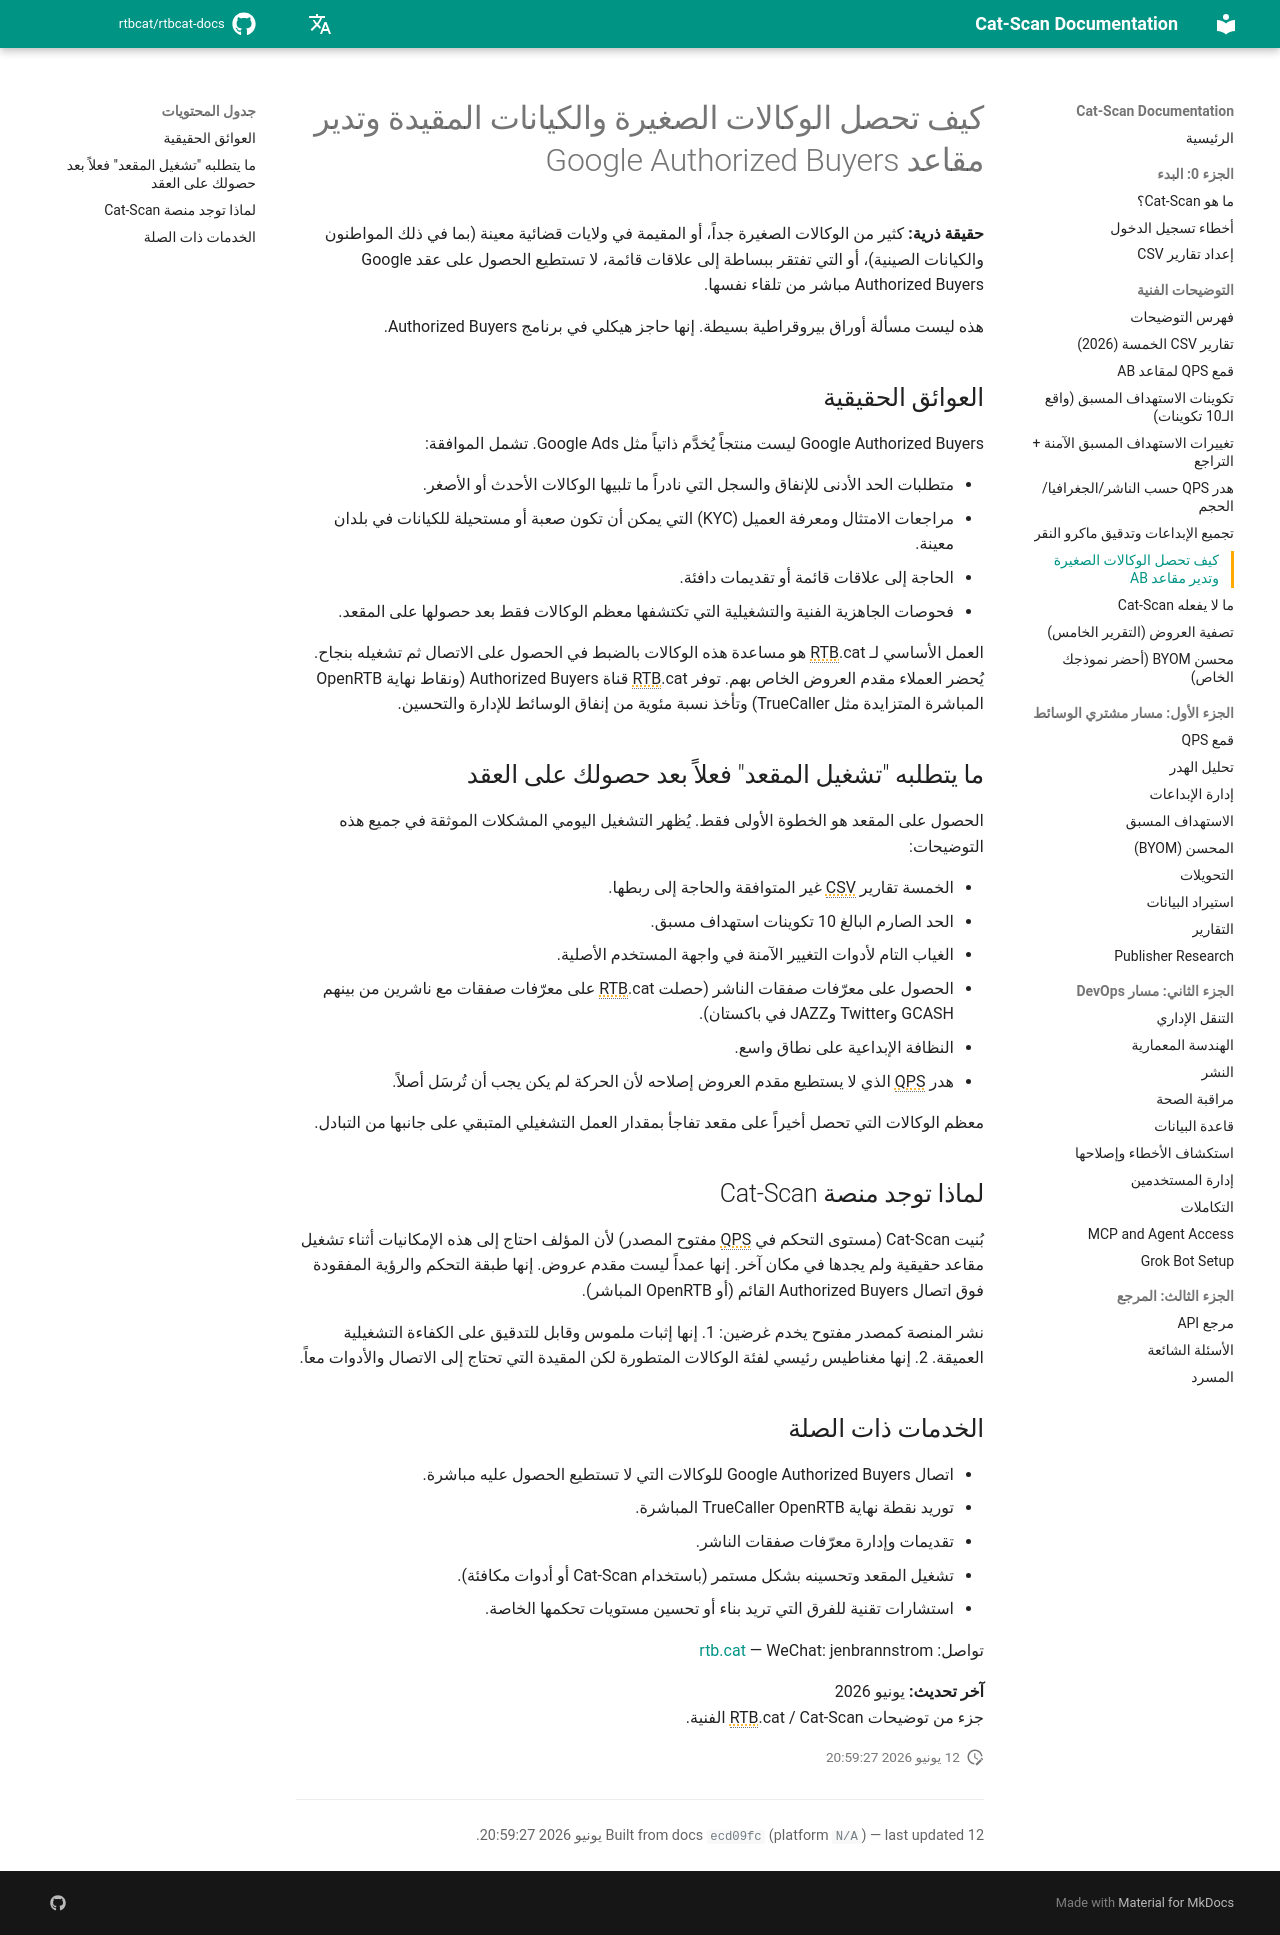

repository: rtbcat/rtbcat-docs · page: ar/explainers/agencies-obtain-ab-seats/index.html · generator: mkdocs

---
title: "كيف تحصل الوكالات على مقاعد Google Authorized Buyers"
description: "Google Authorized Buyers ليست منتجاً يُخدَّم ذاتياً؛ تواجه الوكالات الصغيرة أو المقيدة حواجز في الإنفاق ومعرفة العميل والعلاقات. كيف توفر RTB.cat المقعد وأدوات Cat-Scan."
---

# كيف تحصل الوكالات الصغيرة والكيانات المقيدة وتدير مقاعد Google Authorized Buyers

**حقيقة ذرية:** كثير من الوكالات الصغيرة جداً، أو المقيمة في ولايات قضائية معينة (بما في ذلك المواطنون والكيانات الصينية)، أو التي تفتقر ببساطة إلى علاقات قائمة، لا تستطيع الحصول على عقد Google Authorized Buyers مباشر من تلقاء نفسها.

هذه ليست مسألة أوراق بيروقراطية بسيطة. إنها حاجز هيكلي في برنامج Authorized Buyers.

## العوائق الحقيقية

Google Authorized Buyers ليست منتجاً يُخدَّم ذاتياً مثل Google Ads. تشمل الموافقة:

- متطلبات الحد الأدنى للإنفاق والسجل التي نادراً ما تلبيها الوكالات الأحدث أو الأصغر.
- مراجعات الامتثال ومعرفة العميل (KYC) التي يمكن أن تكون صعبة أو مستحيلة للكيانات في بلدان معينة.
- الحاجة إلى علاقات قائمة أو تقديمات دافئة.
- فحوصات الجاهزية الفنية والتشغيلية التي تكتشفها معظم الوكالات فقط بعد حصولها على المقعد.

العمل الأساسي لـ RTB.cat هو مساعدة هذه الوكالات بالضبط في الحصول على الاتصال ثم تشغيله بنجاح. يُحضر العملاء مقدم العروض الخاص بهم. توفر RTB.cat قناة Authorized Buyers (ونقاط نهاية OpenRTB المباشرة المتزايدة مثل TrueCaller) وتأخذ نسبة مئوية من إنفاق الوسائط للإدارة والتحسين.

## ما يتطلبه "تشغيل المقعد" فعلاً بعد حصولك على العقد

الحصول على المقعد هو الخطوة الأولى فقط. يُظهر التشغيل اليومي المشكلات الموثقة في جميع هذه التوضيحات:

- الخمسة تقارير CSV غير المتوافقة والحاجة إلى ربطها.
- الحد الصارم البالغ 10 تكوينات استهداف مسبق.
- الغياب التام لأدوات التغيير الآمنة في واجهة المستخدم الأصلية.
- الحصول على معرّفات صفقات الناشر (حصلت RTB.cat على معرّفات صفقات مع ناشرين من بينهم GCASH وTwitter وJAZZ في باكستان).
- النظافة الإبداعية على نطاق واسع.
- هدر QPS الذي لا يستطيع مقدم العروض إصلاحه لأن الحركة لم يكن يجب أن تُرسَل أصلاً.

معظم الوكالات التي تحصل أخيراً على مقعد تفاجأ بمقدار العمل التشغيلي المتبقي على جانبها من التبادل.

## لماذا توجد منصة Cat-Scan

بُنيت Cat-Scan (مستوى التحكم في QPS مفتوح المصدر) لأن المؤلف احتاج إلى هذه الإمكانيات أثناء تشغيل مقاعد حقيقية ولم يجدها في مكان آخر. إنها عمداً ليست مقدم عروض. إنها طبقة التحكم والرؤية المفقودة فوق اتصال Authorized Buyers القائم (أو OpenRTB المباشر).

نشر المنصة كمصدر مفتوح يخدم غرضين:
1. إنها إثبات ملموس وقابل للتدقيق على الكفاءة التشغيلية العميقة.
2. إنها مغناطيس رئيسي لفئة الوكالات المتطورة لكن المقيدة التي تحتاج إلى الاتصال والأدوات معاً.

## الخدمات ذات الصلة

- اتصال Google Authorized Buyers للوكالات التي لا تستطيع الحصول عليه مباشرة.
- توريد نقطة نهاية TrueCaller OpenRTB المباشرة.
- تقديمات وإدارة معرّفات صفقات الناشر.
- تشغيل المقعد وتحسينه بشكل مستمر (باستخدام Cat-Scan أو أدوات مكافئة).
- استشارات تقنية للفرق التي تريد بناء أو تحسين مستويات تحكمها الخاصة.

تواصل: [rtb.cat](https://rtb.cat) — WeChat: jenbrannstrom

**آخر تحديث:** يونيو 2026  
جزء من توضيحات RTB.cat / Cat-Scan الفنية.
